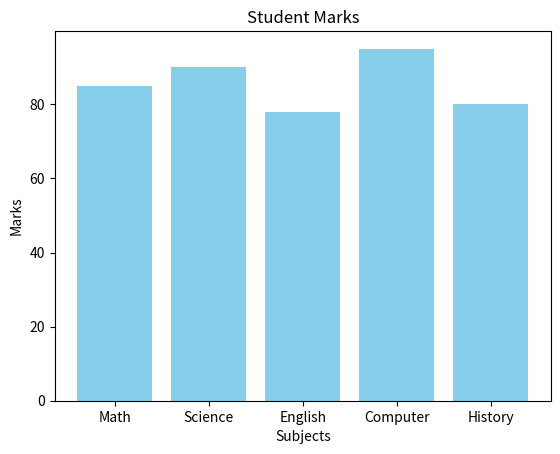

The matplotlib source for this figure:
import matplotlib.pyplot as plt

# Categories and values
subjects = ["Math", "Science", "English", "Computer", "History"]
marks = [85, 90, 78, 95, 80]

# Create bar graph
plt.bar(subjects, marks, color="skyblue")

# Add title and labels
plt.title("Student Marks")
plt.xlabel("Subjects")
plt.ylabel("Marks")

# Display the graph
plt.show()
